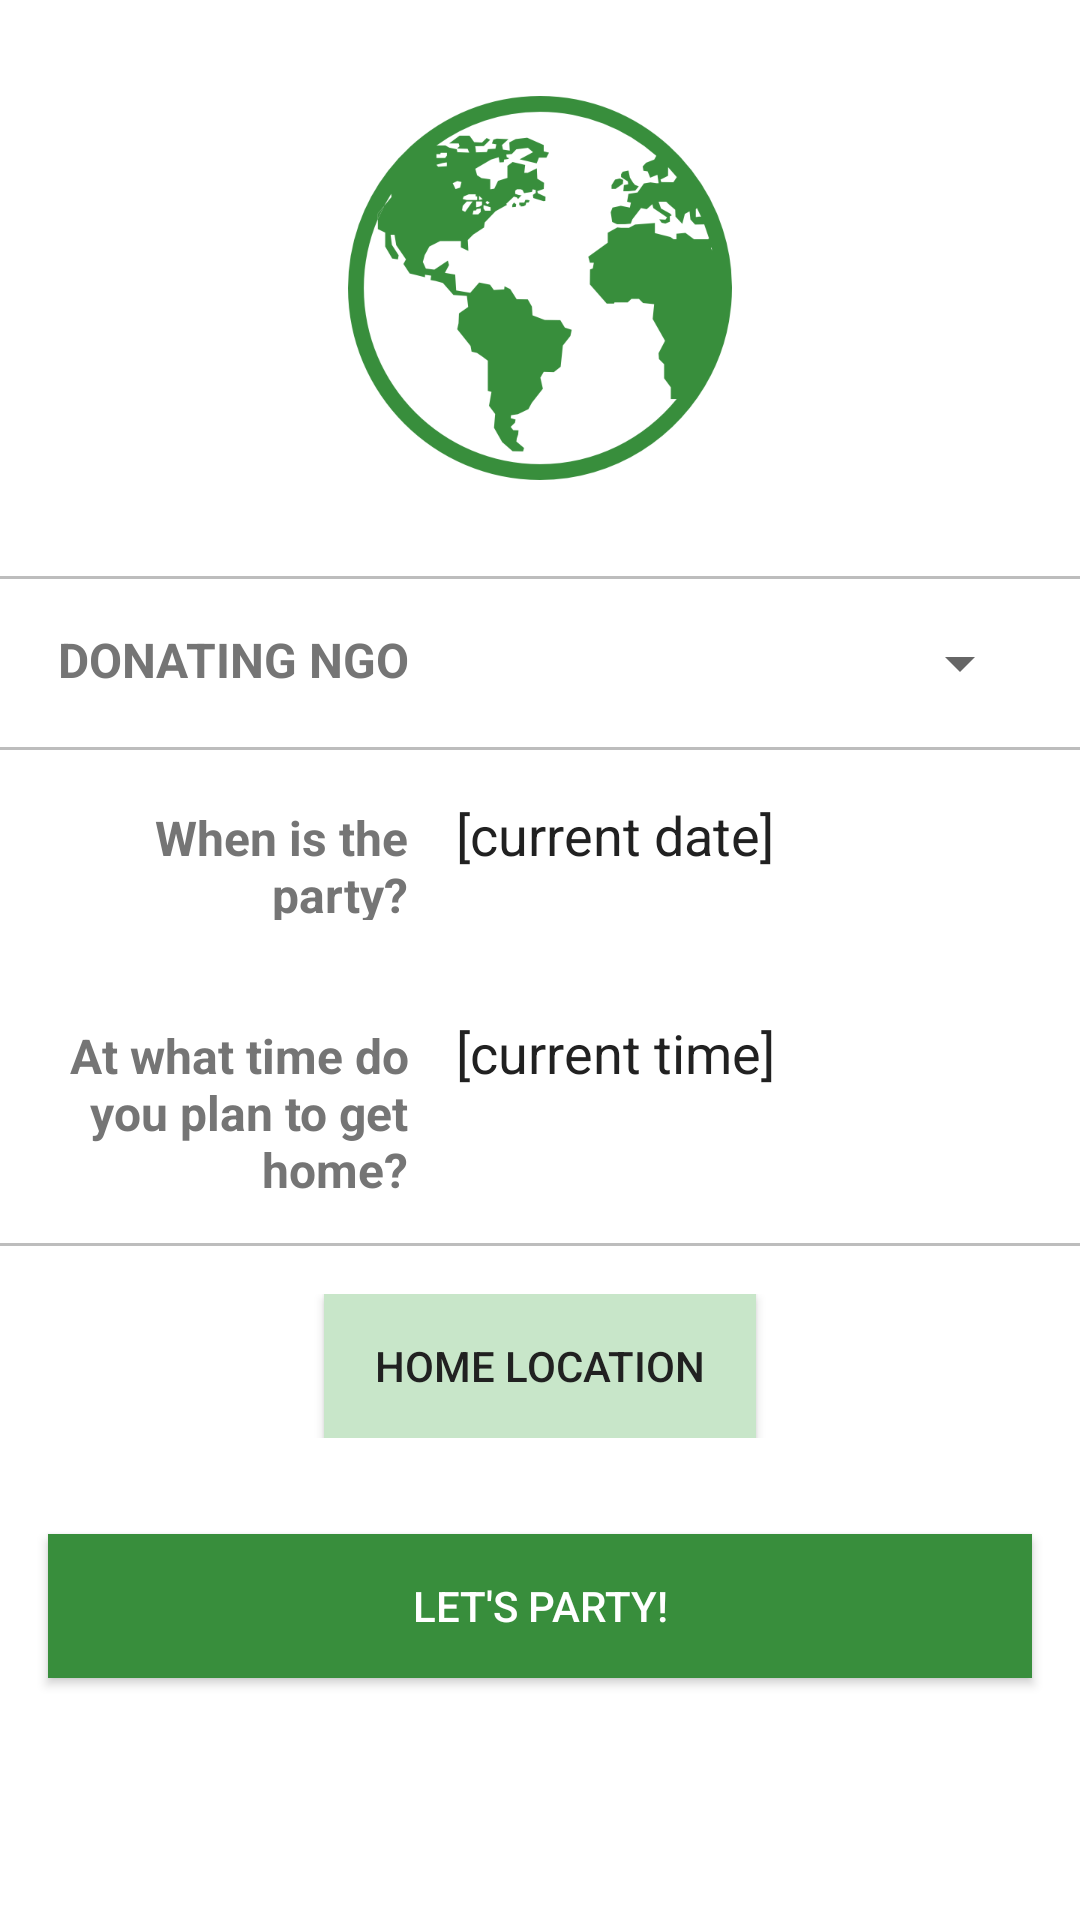

Write the Android layout XML for this screen, with the resource values it uses.
<!-- AndroidManifest.xml: application theme AppTheme -->
<!-- res/layout/fragment_create_party.xml -->
<LinearLayout xmlns:android="http://schemas.android.com/apk/res/android"
    xmlns:tools="http://schemas.android.com/tools"
    android:layout_width="match_parent"
    android:layout_height="match_parent"
    android:orientation="vertical"
    android:background="@color/white"
    tools:context="example.shamelessapp.presentation.fragment.CreatePartyFragment">


    <ImageView
        android:layout_width="128dp"
        android:layout_height="128dp"
        android:layout_margin="32dp"
        android:layout_gravity="center"
        android:src="@mipmap/earth"/>

    <LinearLayout
        android:layout_width="match_parent"
        android:layout_height="1dp"
        android:background="@color/divider"/>

    <LinearLayout
        android:layout_width="match_parent"
        android:layout_height="wrap_content"
        android:orientation="horizontal"
        android:layout_margin="16dp">

        <TextView
            android:id="@+id/ngo_hint"
            android:layout_width="120dp"
            android:layout_height="wrap_content"
            android:layout_marginEnd="16dp"
            android:textSize="16sp"
            android:gravity="end"
            android:textColor="@color/secondaryText"
            android:textStyle="bold"
            android:text="@string/donating_ngo" />

        <Spinner
            android:id="@+id/ngo_spinner"
            android:layout_width="match_parent"
            android:layout_height="wrap_content" />
    </LinearLayout>

    <LinearLayout
        android:layout_width="match_parent"
        android:layout_height="1dp"
        android:background="@color/divider"/>

    <LinearLayout
        android:layout_width="match_parent"
        android:layout_height="wrap_content"
        android:orientation="horizontal"
        android:layout_margin="16dp">

        <TextView
            android:id="@+id/date_hint"
            android:layout_width="120dp"
            android:layout_height="wrap_content"
            android:layout_marginEnd="16dp"
            android:textSize="16sp"
            android:gravity="end"
            android:textColor="@color/secondaryText"
            android:textStyle="bold"
            android:text="@string/date_hint" />

        <TextView
            android:id="@+id/date"
            android:layout_width="match_parent"
            android:layout_height="wrap_content"
            android:textSize="18sp"
            android:textColor="@color/primaryText"
            android:text="[current date]" />
    </LinearLayout>

    <LinearLayout
        android:layout_width="match_parent"
        android:layout_height="wrap_content"
        android:orientation="horizontal"
        android:layout_margin="16dp">

        <TextView
            android:id="@+id/time_hint"
            android:layout_width="120dp"
            android:layout_height="wrap_content"
            android:layout_marginEnd="16dp"
            android:textSize="16sp"
            android:gravity="end"
            android:textColor="@color/secondaryText"
            android:textStyle="bold"
            android:text="@string/time_hint" />

        <TextView
            android:id="@+id/time"
            android:layout_width="match_parent"
            android:layout_height="wrap_content"
            android:textSize="18sp"
            android:textColor="@color/primaryText"
            android:text="[current time]" />
    </LinearLayout>

    <LinearLayout
        android:layout_width="match_parent"
        android:layout_height="1dp"
        android:background="@color/divider"/>

    <LinearLayout
        android:layout_width="match_parent"
        android:layout_height="wrap_content"
        android:orientation="horizontal"
        android:gravity="center_horizontal"
        android:layout_margin="16dp">

        <Button
            android:id="@+id/location_button"
            android:layout_width="144dp"
            android:layout_height="wrap_content"
            android:background="@color/primaryLight"
            android:textColor="@color/primaryText"
            android:text="HOME LOCATION" />
    </LinearLayout>

    <Button
        android:layout_margin="16dp"
        android:layout_width="match_parent"
        android:layout_height="wrap_content"
        android:background="@color/primaryDark"
        android:textColor="@color/white"
        android:text="@string/party_button" />


</LinearLayout>
<!-- resources referenced by this layout -->
<resources>
  <color name="divider">#BDBDBD</color>
  <color name="primaryDark">#388E3C</color>
  <color name="primaryLight">#C8E6C9</color>
  <color name="primaryText">#212121</color>
  <color name="secondaryText">#757575</color>
  <color name="white">#FFFFFF</color>
  <!-- mipmap earth: png bitmap (mipmap-xxxhdpi, 30821 bytes) -->
  <string name="date_hint">When is the party?</string>
  <string name="donating_ngo">DONATING NGO</string>
  <string name="party_button">Let\'s party!</string>
  <string name="time_hint">At what time do you plan to get home?</string>
  <style name="AppTheme" parent="Theme.AppCompat.Light.NoActionBar">
          
          <item name="colorPrimary">@color/primary</item>
          <item name="colorPrimaryDark">#000000</item>
          <item name="colorAccent">@color/colorAccent</item>
      </style>
  <color name="primary">#4CAF50</color>
  <color name="colorAccent">#FF9800</color>
</resources>
